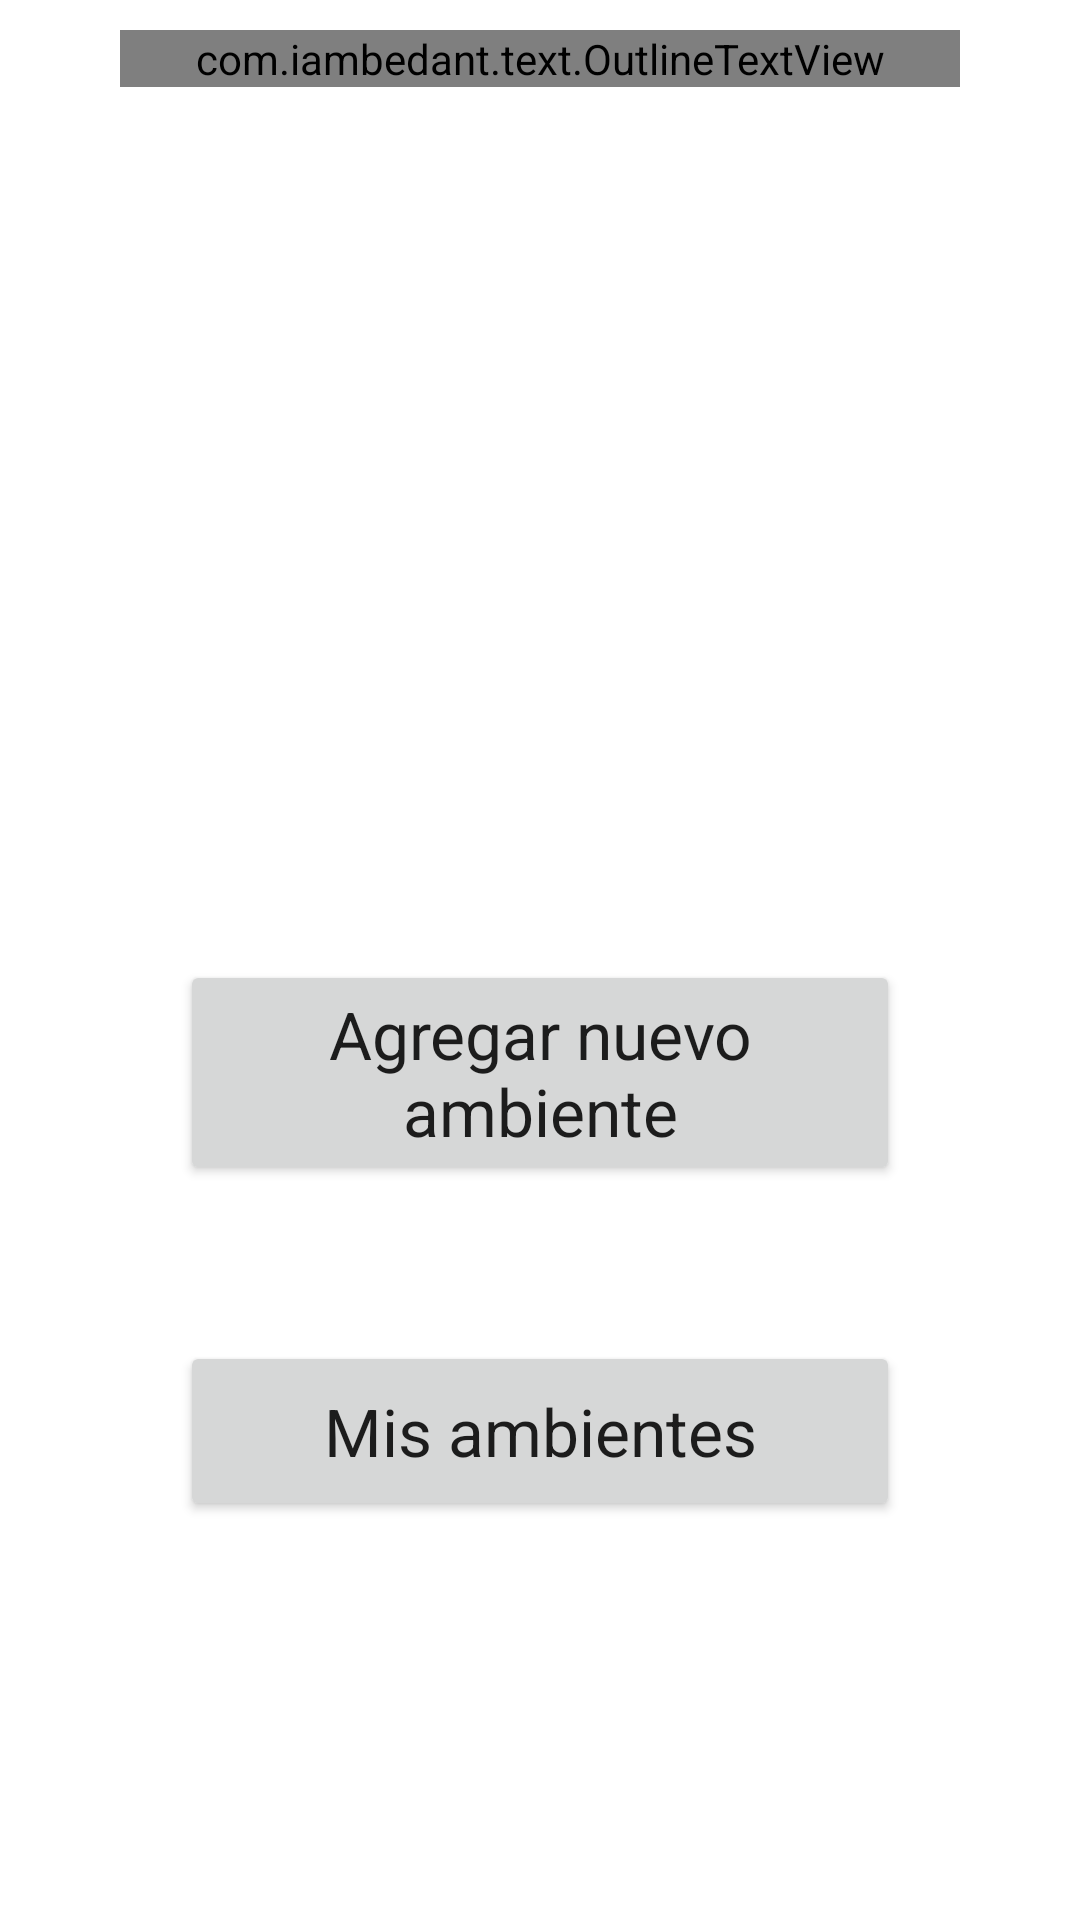

The Android layout XML behind this screen, and the referenced resources:
<!-- AndroidManifest.xml: activity theme Theme.NoActionBar -->
<!-- res/layout/activity_main.xml -->
<?xml version="1.0" encoding="utf-8"?>
<androidx.constraintlayout.widget.ConstraintLayout xmlns:android="http://schemas.android.com/apk/res/android"
    xmlns:app="http://schemas.android.com/apk/res-auto"
    xmlns:tools="http://schemas.android.com/tools"
    android:layout_width="match_parent"
    android:layout_height="match_parent"
    tools:context=".MainActivity">

    <com.iambedant.text.OutlineTextView
        android:id="@+id/imageView23"
        android:layout_width="0dp"
        android:layout_height="wrap_content"
        android:layout_marginStart="40dp"
        android:layout_marginTop="10dp"
        android:layout_marginEnd="40dp"
        android:fontFamily="@font/montserrat_bold"
        android:lineSpacingExtra="-14sp"
        android:text="@string/app_title"
        android:textAlignment="center"
        android:textColor="@android:color/white"
        android:textSize="72sp"
        android:textStyle="bold"
        app:layout_constraintEnd_toEndOf="parent"
        app:layout_constraintHorizontal_bias="0.0"
        app:layout_constraintStart_toStartOf="parent"
        app:layout_constraintTop_toTopOf="parent"
        app:outlineColor="@color/primary"
        app:outlineWidth="3" />

    <Button
        android:id="@+id/btn_new_habitat"
        android:layout_width="0dp"
        android:layout_height="wrap_content"
        android:layout_marginStart="60dp"
        android:layout_marginTop="320dp"
        android:layout_marginEnd="60dp"
        android:insetTop="6dp"
        android:insetBottom="6dp"
        android:minHeight="60dp"
        android:text="@string/start_new"
        android:textAppearance="@style/TextAppearance.AppCompat.Large"
        app:layout_constraintEnd_toEndOf="parent"
        app:layout_constraintHorizontal_bias="0.0"
        app:layout_constraintStart_toStartOf="parent"
        app:layout_constraintTop_toTopOf="parent" />

    <Button
        android:id="@+id/btn_habitat_list"
        android:layout_width="0dp"
        android:layout_height="wrap_content"
        android:layout_marginStart="60dp"
        android:layout_marginTop="52dp"
        android:layout_marginEnd="60dp"
        android:minHeight="60dp"
        android:text="@string/start_list"
        android:textAppearance="@style/TextAppearance.AppCompat.Large"
        app:layout_constraintEnd_toEndOf="parent"
        app:layout_constraintHorizontal_bias="0.0"
        app:layout_constraintStart_toStartOf="parent"
        app:layout_constraintTop_toBottomOf="@+id/btn_new_habitat" />

</androidx.constraintlayout.widget.ConstraintLayout>
<!-- resources referenced by this layout -->
<resources>
  <color name="primary">#80D8FF</color>
  <string name="app_title">Captive Monitor</string>
  <string name="start_list">Mis ambientes</string>
  <string name="start_new">Agregar nuevo ambiente</string>
  <style name="Theme.NoActionBar" parent="Theme.MaterialComponents.DayNight.NoActionBar">
          
          <item name="colorPrimary">@color/primary</item>
          <item name="colorPrimaryVariant">@color/primary_dark</item>
          <item name="colorOnPrimary">@color/black</item>
          
          <item name="colorSecondary">@color/teal_200</item>
          <item name="colorSecondaryVariant">@color/teal_700</item>
          <item name="colorOnSecondary">@color/black</item>
          
          <item name="android:statusBarColor" tools:targetApi="l">?attr/colorPrimaryVariant</item>
          
      </style>
  <color name="primary_dark">#49A7CC</color>
  <color name="black">#FF000000</color>
  <color name="teal_200">#FF03DAC5</color>
  <color name="teal_700">#FF018786</color>
</resources>
